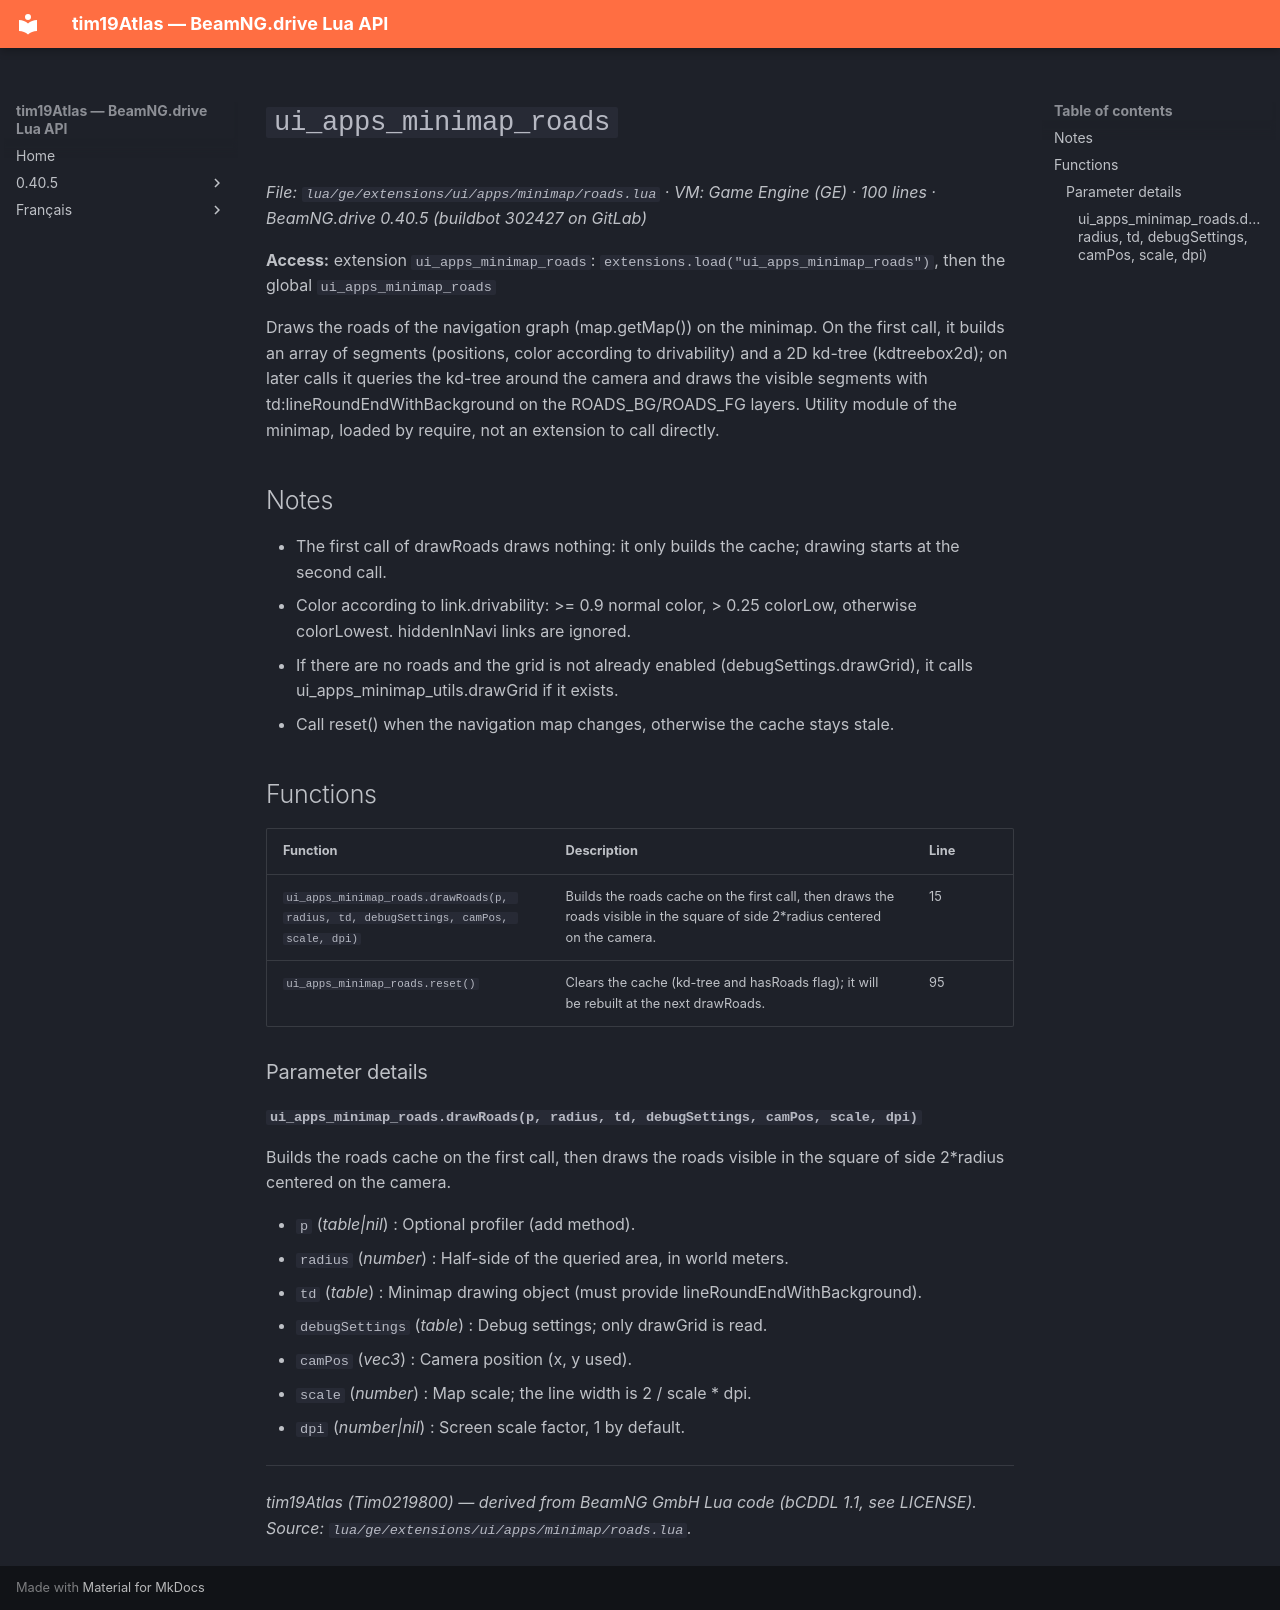

repository: Tim0219800/beamng-lua-atlas · page: 0.40.5/ge/extensions/ui/apps/minimap/roads.html · generator: mkdocs

# `ui_apps_minimap_roads`

*File: `lua/ge/extensions/ui/apps/minimap/roads.lua` · VM: Game Engine (GE) · 100 lines · BeamNG.drive 0.40.5 (buildbot 302427 on GitLab)*

**Access:** extension `ui_apps_minimap_roads`: `extensions.load("ui_apps_minimap_roads")`, then the global `ui_apps_minimap_roads`

Draws the roads of the navigation graph (map.getMap()) on the minimap. On the first call, it builds an array of segments (positions, color according to drivability) and a 2D kd-tree (kdtreebox2d); on later calls it queries the kd-tree around the camera and draws the visible segments with td:lineRoundEndWithBackground on the ROADS_BG/ROADS_FG layers. Utility module of the minimap, loaded by require, not an extension to call directly.

## Notes

- The first call of drawRoads draws nothing: it only builds the cache; drawing starts at the second call.
- Color according to link.drivability: >= 0.9 normal color, > 0.25 colorLow, otherwise colorLowest. hiddenInNavi links are ignored.
- If there are no roads and the grid is not already enabled (debugSettings.drawGrid), it calls ui_apps_minimap_utils.drawGrid if it exists.
- Call reset() when the navigation map changes, otherwise the cache stays stale.

## Functions

| Function | Description | Line |
|---|---|---|
| `ui_apps_minimap_roads.drawRoads(p, radius, td, debugSettings, camPos, scale, dpi)` | Builds the roads cache on the first call, then draws the roads visible in the square of side 2*radius centered on the camera. | 15 |
| `ui_apps_minimap_roads.reset()` | Clears the cache (kd-tree and hasRoads flag); it will be rebuilt at the next drawRoads. | 95 |

### Parameter details

#### `ui_apps_minimap_roads.drawRoads(p, radius, td, debugSettings, camPos, scale, dpi)`

Builds the roads cache on the first call, then draws the roads visible in the square of side 2*radius centered on the camera.

- `p` (*table|nil*) : Optional profiler (add method).
- `radius` (*number*) : Half-side of the queried area, in world meters.
- `td` (*table*) : Minimap drawing object (must provide lineRoundEndWithBackground).
- `debugSettings` (*table*) : Debug settings; only drawGrid is read.
- `camPos` (*vec3*) : Camera position (x, y used).
- `scale` (*number*) : Map scale; the line width is 2 / scale * dpi.
- `dpi` (*number|nil*) : Screen scale factor, 1 by default.

---
*tim19Atlas (Tim0219800) — derived from BeamNG GmbH Lua code (bCDDL 1.1, see LICENSE). Source: `lua/ge/extensions/ui/apps/minimap/roads.lua`.*
